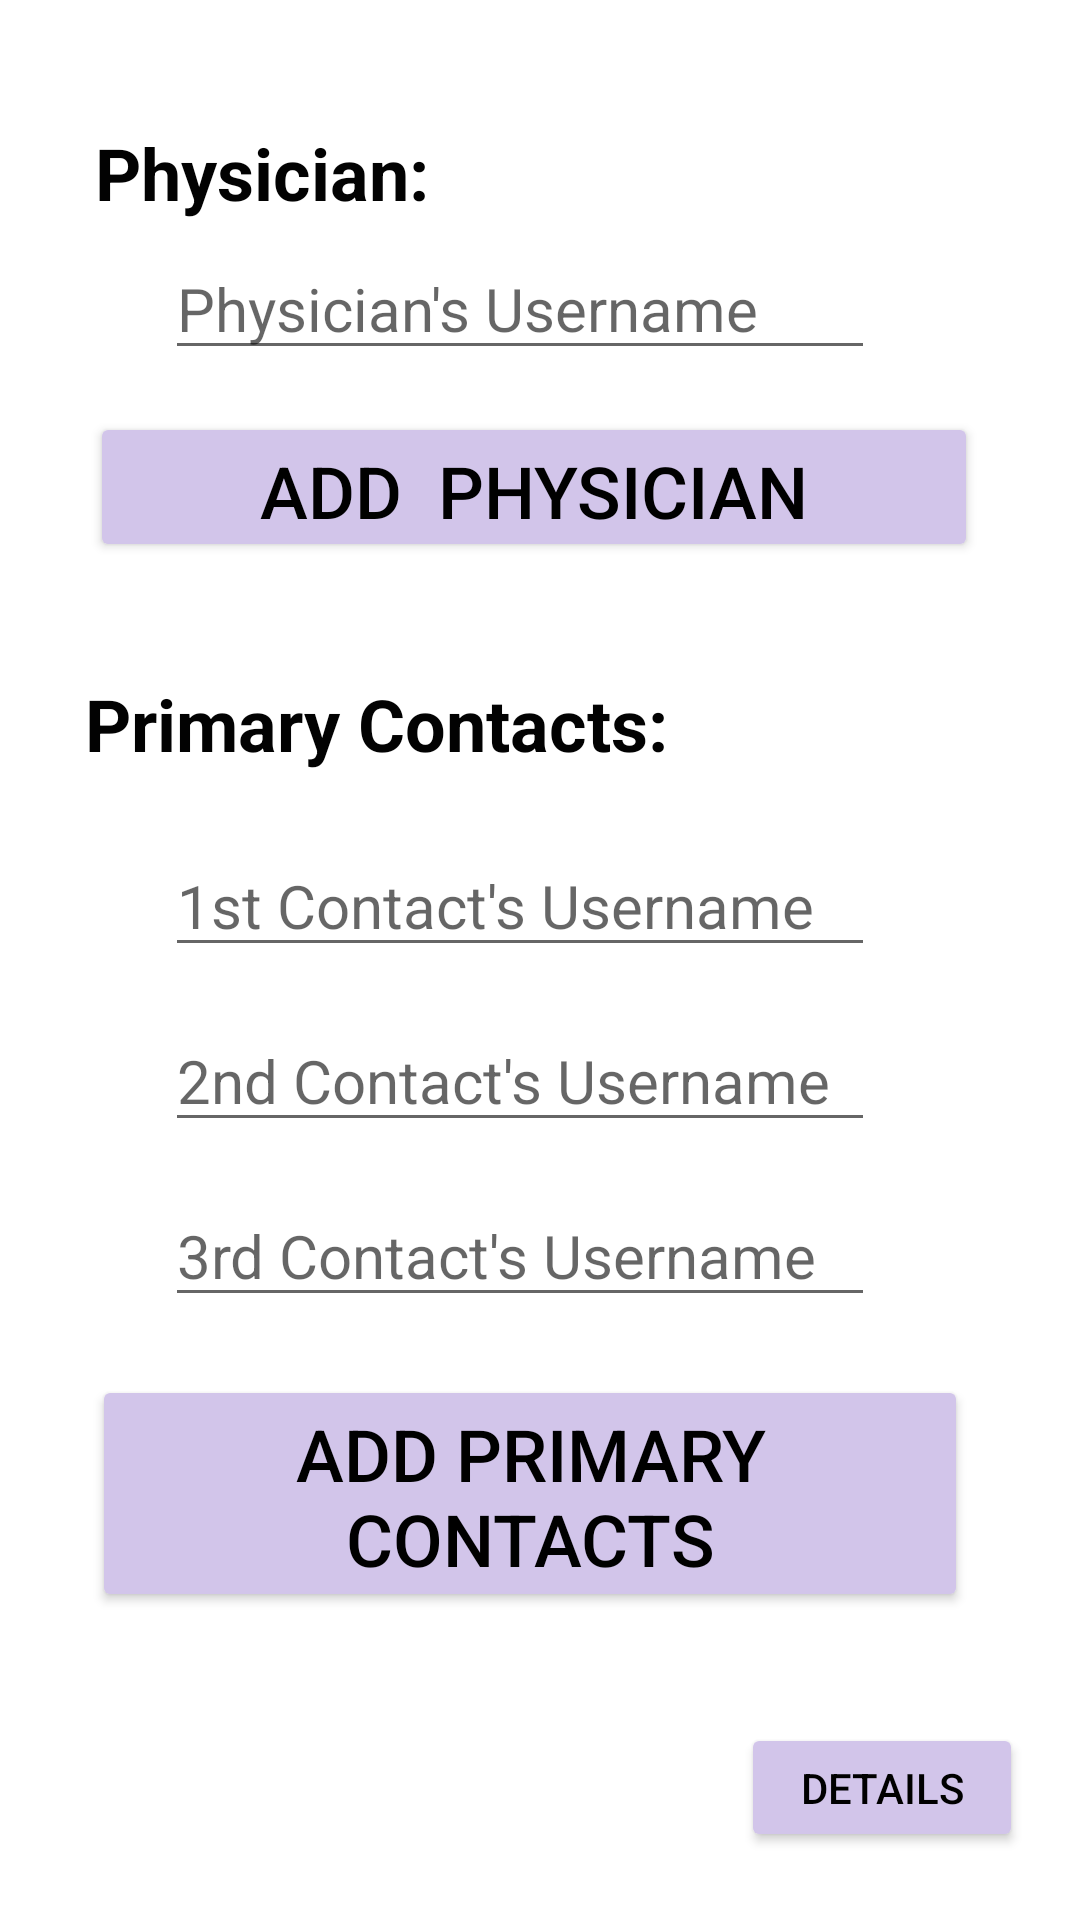

Here is an Android app screen rendered from its layout file. Give the layout XML and the strings, colors and styles it references.
<!-- AndroidManifest.xml: application theme Theme.ThermSASApp -->
<!-- res/layout/add_contacts_activity.xml -->
<?xml version="1.0" encoding="utf-8"?>
<androidx.constraintlayout.widget.ConstraintLayout xmlns:android="http://schemas.android.com/apk/res/android"
    xmlns:app="http://schemas.android.com/apk/res-auto"
    android:layout_width="match_parent"
    android:layout_height="match_parent"
    android:background="@color/white">

    

    <Button
        android:id="@+id/details"
        android:layout_width="94dp"
        android:layout_height="43dp"
        android:backgroundTint="#D2C5EA"
        android:text="Details"
        android:textColor="#000000"
        android:textSize="14sp"
        app:layout_constraintBottom_toBottomOf="parent"
        app:layout_constraintEnd_toEndOf="parent"
        app:layout_constraintHorizontal_bias="0.929"
        app:layout_constraintStart_toStartOf="parent"
        app:layout_constraintTop_toTopOf="parent"
        app:layout_constraintVertical_bias="0.962" />

    <EditText
        android:id="@+id/physicianText"
        android:layout_width="wrap_content"
        android:layout_height="wrap_content"
        android:ems="10"
        android:hint="Physician's Username"
        android:inputType="textPersonName"
        android:textSize="20sp"
        app:layout_constraintBottom_toBottomOf="parent"
        app:layout_constraintEnd_toEndOf="parent"
        app:layout_constraintHorizontal_bias="0.445"
        app:layout_constraintStart_toStartOf="parent"
        app:layout_constraintTop_toTopOf="parent"
        app:layout_constraintVertical_bias="0.133" />

    <EditText
        android:id="@+id/contactTwoText"
        android:layout_width="wrap_content"
        android:layout_height="wrap_content"
        android:ems="10"
        android:hint="2nd Contact's Username"
        android:inputType="textPersonName"
        android:textSize="20sp"
        app:layout_constraintBottom_toBottomOf="parent"
        app:layout_constraintEnd_toEndOf="parent"
        app:layout_constraintHorizontal_bias="0.445"
        app:layout_constraintStart_toStartOf="parent"
        app:layout_constraintTop_toTopOf="parent"
        app:layout_constraintVertical_bias="0.565" />

    <EditText
        android:id="@+id/contactOneText"
        android:layout_width="wrap_content"
        android:layout_height="wrap_content"
        android:ems="10"
        android:hint="1st Contact's Username"
        android:inputType="textPersonName"
        android:textSize="20sp"
        app:layout_constraintBottom_toBottomOf="parent"
        app:layout_constraintEnd_toEndOf="parent"
        app:layout_constraintHorizontal_bias="0.445"
        app:layout_constraintStart_toStartOf="parent"
        app:layout_constraintTop_toTopOf="parent"
        app:layout_constraintVertical_bias="0.467" />

    <Button
        android:id="@+id/addContacts"
        android:layout_width="292dp"
        android:layout_height="79dp"
        android:backgroundTint="#D2C5EA"
        android:text="Add Primary Contacts"
        android:textColor="#000000"
        android:textSize="24sp"
        app:layout_constraintBottom_toBottomOf="parent"
        app:layout_constraintEnd_toEndOf="parent"
        app:layout_constraintHorizontal_bias="0.453"
        app:layout_constraintStart_toStartOf="parent"
        app:layout_constraintTop_toTopOf="parent"
        app:layout_constraintVertical_bias="0.817" />

    <TextView
        android:id="@+id/textView5"
        android:layout_width="wrap_content"
        android:layout_height="wrap_content"
        android:text="Primary Contacts:"
        android:textColor="#020202"
        android:textSize="24sp"
        android:textStyle="bold"
        app:layout_constraintBottom_toBottomOf="parent"
        app:layout_constraintEnd_toEndOf="parent"
        app:layout_constraintHorizontal_bias="0.171"
        app:layout_constraintStart_toStartOf="parent"
        app:layout_constraintTop_toTopOf="parent"
        app:layout_constraintVertical_bias="0.37" />

    <Button
        android:id="@+id/addPhysician"
        android:layout_width="296dp"
        android:layout_height="50dp"
        android:backgroundTint="#D2C5EA"
        android:text="Add  Physician"
        android:textColor="#000000"
        android:textSize="24sp"
        app:layout_constraintBottom_toBottomOf="parent"
        app:layout_constraintEnd_toEndOf="parent"
        app:layout_constraintHorizontal_bias="0.469"
        app:layout_constraintStart_toStartOf="parent"
        app:layout_constraintTop_toTopOf="parent"
        app:layout_constraintVertical_bias="0.233" />

    <EditText
        android:id="@+id/contactThreeText"
        android:layout_width="wrap_content"
        android:layout_height="wrap_content"
        android:ems="10"
        android:hint="3rd Contact's Username"
        android:inputType="textPersonName"
        android:textSize="20sp"
        app:layout_constraintBottom_toBottomOf="parent"
        app:layout_constraintEnd_toEndOf="parent"
        app:layout_constraintHorizontal_bias="0.445"
        app:layout_constraintStart_toStartOf="parent"
        app:layout_constraintTop_toTopOf="parent"
        app:layout_constraintVertical_bias="0.663" />

    <TextView
        android:id="@+id/textView6"
        android:layout_width="wrap_content"
        android:layout_height="wrap_content"
        android:text="Physician:"
        android:textColor="#020202"
        android:textSize="24sp"
        android:textStyle="bold"
        app:layout_constraintBottom_toBottomOf="parent"
        app:layout_constraintEnd_toEndOf="parent"
        app:layout_constraintHorizontal_bias="0.127"
        app:layout_constraintStart_toStartOf="parent"
        app:layout_constraintTop_toTopOf="parent"
        app:layout_constraintVertical_bias="0.068" />


</androidx.constraintlayout.widget.ConstraintLayout>
<!-- resources referenced by this layout -->
<resources>
  <color name="white">#FFFFFFFF</color>
  <style name="Theme.ThermSASApp" parent="Theme.AppCompat.Light.DarkActionBar">
          
          <item name="colorPrimary">@color/purple_500</item>
          
          <item name="colorSecondary">@color/teal_200</item>
          
          
      </style>
  <color name="purple_500">#FF6200EE</color>
  <color name="teal_200">#FF03DAC5</color>
</resources>
